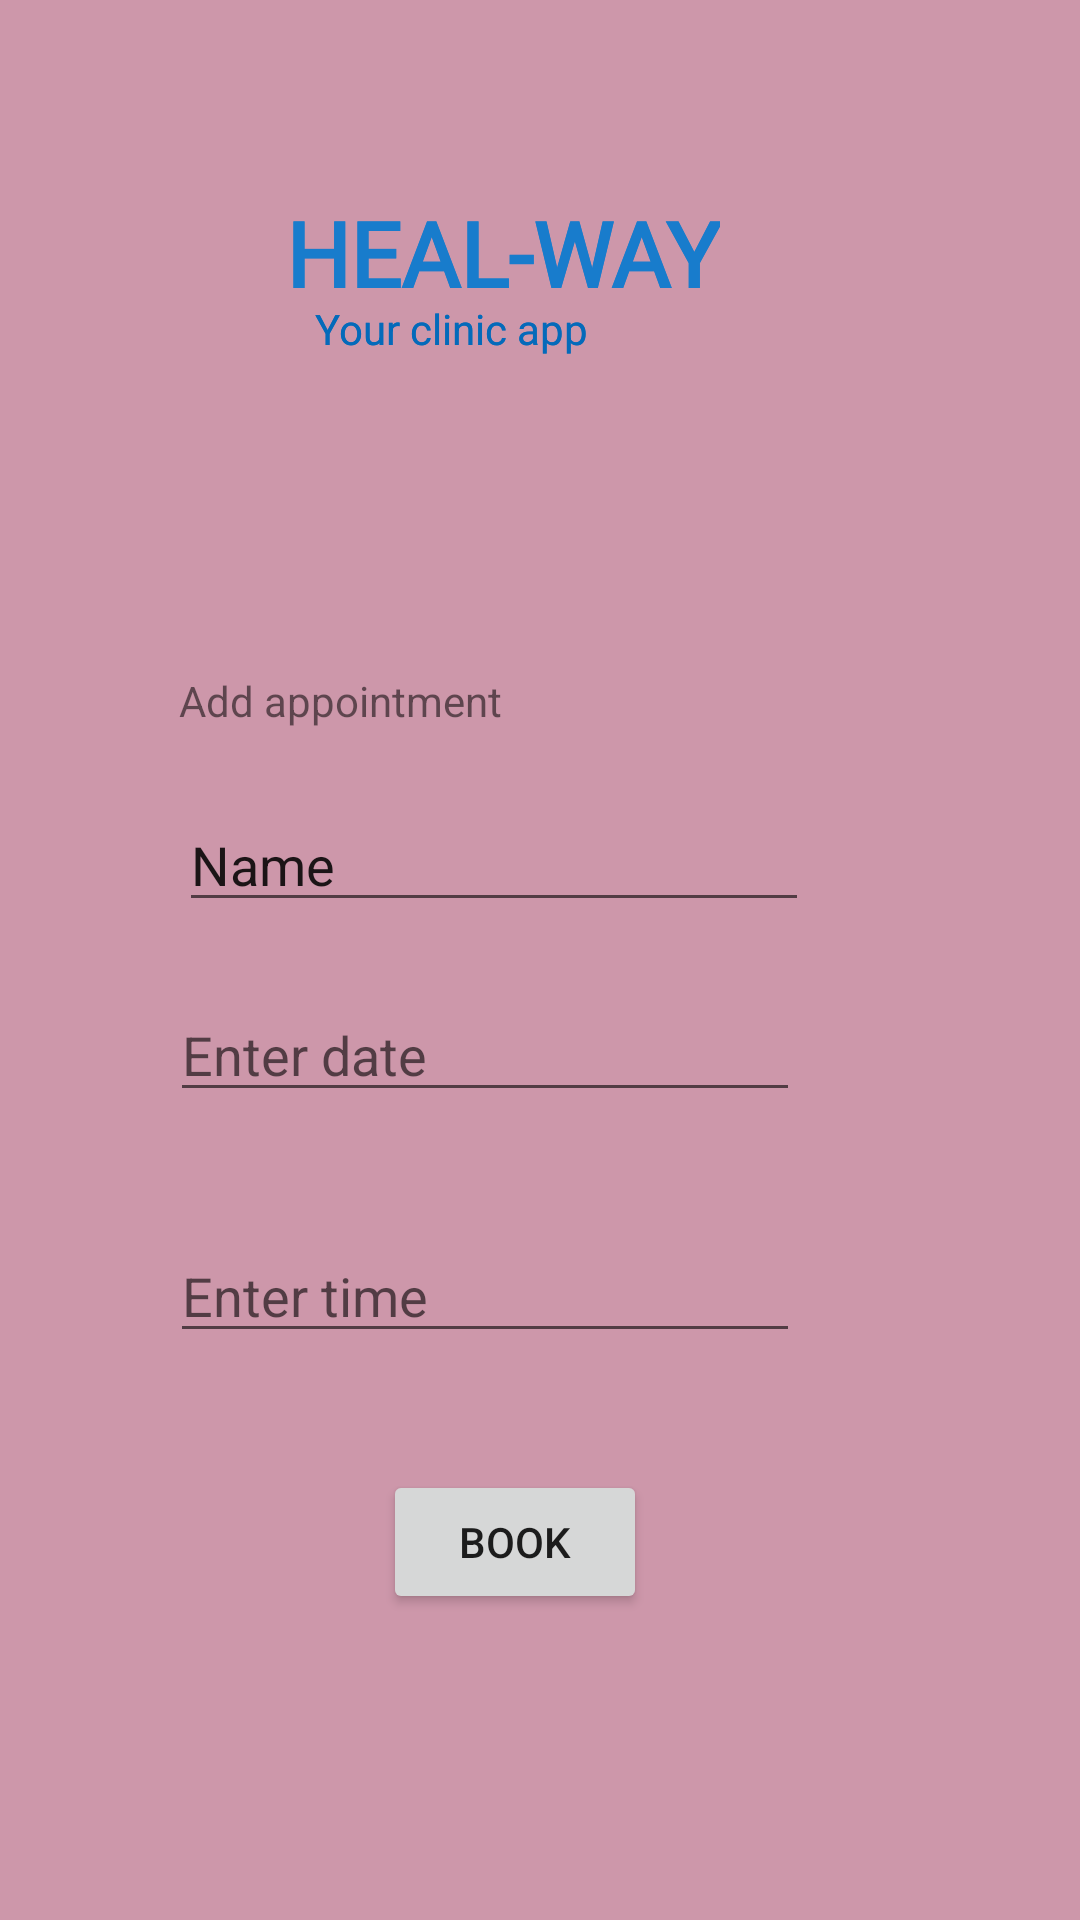

Reconstruct the res/layout file that produces this screen, plus the resources it refers to.
<!-- AndroidManifest.xml: application theme Theme.Hospital_ms -->
<!-- res/layout/activity_admin_add_app.xml -->
<?xml version="1.0" encoding="utf-8"?>
<androidx.constraintlayout.widget.ConstraintLayout xmlns:android="http://schemas.android.com/apk/res/android"
    xmlns:app="http://schemas.android.com/apk/res-auto"
    xmlns:tools="http://schemas.android.com/tools"
    android:layout_width="match_parent"
    android:layout_height="match_parent"
    tools:context=".AdminAddApp">

    <androidx.constraintlayout.widget.ConstraintLayout
        android:layout_width="match_parent"
        android:layout_height="match_parent"
        android:background="#CD97AA"
        android:backgroundTint="#CD97AA"
        tools:context=".adminallusers"
        tools:layout_editor_absoluteX="0dp"
        tools:layout_editor_absoluteY="0dp">

        <TextView
            android:id="@+id/textView11"
            android:layout_width="wrap_content"
            android:layout_height="wrap_content"
            android:layout_marginTop="64dp"
            android:layout_marginEnd="120dp"
            android:fontFamily="@font/aclonica"
            android:text="HEAL-WAY"
            android:textColor="#187CCC"
            android:textSize="30sp"
            android:textStyle="bold"
            app:layout_constraintEnd_toEndOf="parent"
            app:layout_constraintTop_toTopOf="parent" />

        <TextView
            android:id="@+id/textView16"
            android:layout_width="wrap_content"
            android:layout_height="wrap_content"
            android:layout_marginTop="100dp"
            android:layout_marginEnd="164dp"
            android:text="Your clinic app"
            android:textColor="#046ABA"
            app:layout_constraintEnd_toEndOf="parent"
            app:layout_constraintTop_toTopOf="parent" />

        <TextView
            android:id="@+id/textView26"
            android:layout_width="wrap_content"
            android:layout_height="wrap_content"
            android:layout_marginStart="85dp"
            android:layout_marginTop="105dp"
            android:layout_marginEnd="218dp"
            android:text="Add appointment"
            app:layout_constraintEnd_toEndOf="parent"
            app:layout_constraintStart_toStartOf="parent"
            app:layout_constraintTop_toBottomOf="@+id/textView16" />

        <EditText
            android:id="@+id/editTStartDate"
            android:layout_width="wrap_content"
            android:layout_height="wrap_content"
            android:layout_marginStart="82dp"
            android:layout_marginTop="22dp"
            android:layout_marginEnd="119dp"
            android:ems="10"
            android:hint="Enter date"
            android:inputType="date"
            app:layout_constraintEnd_toEndOf="parent"
            app:layout_constraintStart_toStartOf="parent"
            app:layout_constraintTop_toBottomOf="@+id/editTextTextPersonName" />

        <EditText
            android:id="@+id/editTStartTime"
            android:layout_width="wrap_content"
            android:layout_height="wrap_content"
            android:layout_marginStart="82dp"
            android:layout_marginTop="39dp"
            android:layout_marginEnd="119dp"
            android:ems="10"
            android:hint="Enter time"
            android:inputType="time"
            app:layout_constraintEnd_toEndOf="parent"
            app:layout_constraintStart_toStartOf="parent"
            app:layout_constraintTop_toBottomOf="@+id/editTStartDate" />

        <EditText
            android:id="@+id/editTextTextPersonName"
            android:layout_width="wrap_content"
            android:layout_height="wrap_content"
            android:layout_marginStart="85dp"
            android:layout_marginTop="23dp"
            android:layout_marginEnd="116dp"
            android:ems="10"
            android:inputType="textPersonName"
            android:text="Name"
            app:layout_constraintEnd_toEndOf="parent"
            app:layout_constraintStart_toStartOf="parent"
            app:layout_constraintTop_toBottomOf="@+id/textView26" />

        <Button
            android:id="@+id/buttonAddPresc2"
            android:layout_width="wrap_content"
            android:layout_height="wrap_content"
            android:layout_marginStart="153dp"
            android:layout_marginTop="39dp"
            android:layout_marginEnd="170dp"
            android:text="Book"
            app:layout_constraintEnd_toEndOf="parent"
            app:layout_constraintStart_toStartOf="parent"
            app:layout_constraintTop_toBottomOf="@+id/editTStartTime" />

    </androidx.constraintlayout.widget.ConstraintLayout>

    <TextView
        android:id="@+id/textView24"
        android:layout_width="wrap_content"
        android:layout_height="wrap_content"
        android:layout_marginTop="100dp"
        android:layout_marginEnd="164dp"
        android:text="Your clinic app"
        android:textColor="#046ABA"
        app:layout_constraintEnd_toEndOf="parent"
        app:layout_constraintTop_toTopOf="parent" />

    <TextView
        android:id="@+id/textView23"
        android:layout_width="wrap_content"
        android:layout_height="wrap_content"
        android:layout_marginTop="64dp"
        android:layout_marginEnd="120dp"
        android:fontFamily="@font/aclonica"
        android:text="HEAL-WAY"
        android:textColor="#187CCC"
        android:textSize="30sp"
        android:textStyle="bold"
        app:layout_constraintEnd_toEndOf="parent"
        app:layout_constraintTop_toTopOf="parent" />

</androidx.constraintlayout.widget.ConstraintLayout>
<!-- resources referenced by this layout -->
<resources>
  <style name="Theme.Hospital_ms" parent="Theme.MaterialComponents.DayNight.DarkActionBar">
          
          <item name="colorPrimary">@color/purple_500</item>
          <item name="colorPrimaryVariant">@color/purple_700</item>
          <item name="colorOnPrimary">@color/white</item>
          
          <item name="colorSecondary">@color/teal_200</item>
          <item name="colorSecondaryVariant">@color/teal_700</item>
          <item name="colorOnSecondary">@color/black</item>
          
          <item name="android:statusBarColor" tools:targetApi="l">?attr/colorPrimaryVariant</item>
          
      </style>
  <!-- not gathered from this repository: default colours our renderer supplied (Android Studio template values) -->
  <color name="purple_500">#FF6200EE</color>
  <color name="purple_700">#FF3700B3</color>
  <color name="teal_200">#FF03DAC5</color>
  <color name="teal_700">#FF018786</color>
  <color name="black">#FF000000</color>
  <color name="white">#FFFFFFFF</color>
</resources>
